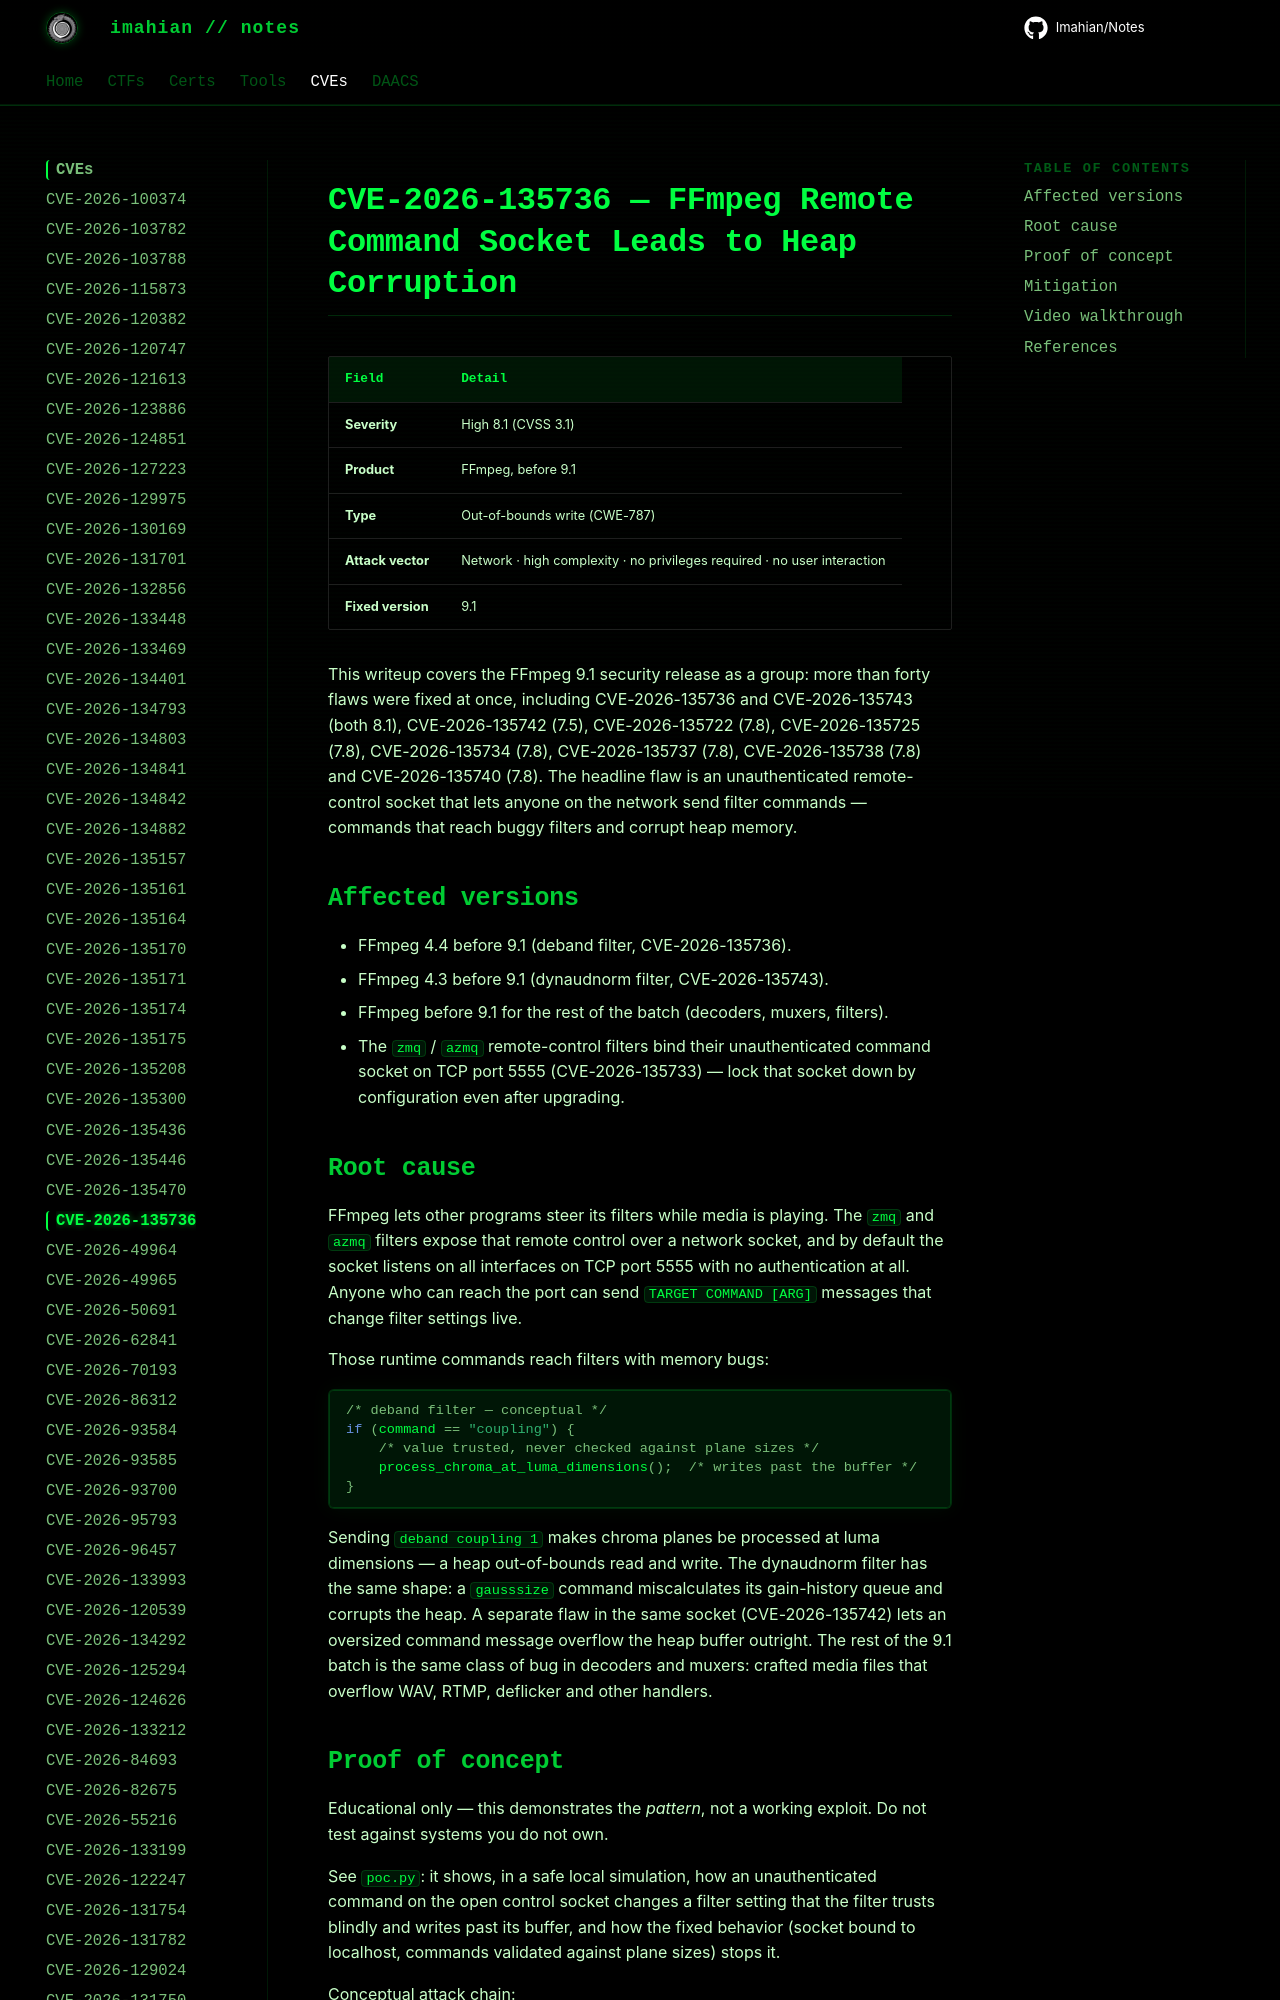

repository: Imahian/Notes · page: CVEs/CVE-2026-135736/index.html · generator: mkdocs

# CVE-2026-135736 — FFmpeg Remote Command Socket Leads to Heap Corruption

| Field | Detail |
|---|---|
| **Severity** | High 8.1 (CVSS 3.1) |
| **Product** | FFmpeg, before 9.1 |
| **Type** | Out-of-bounds write (CWE-787) |
| **Attack vector** | Network · high complexity · no privileges required · no user interaction |
| **Fixed version** | 9.1 |
